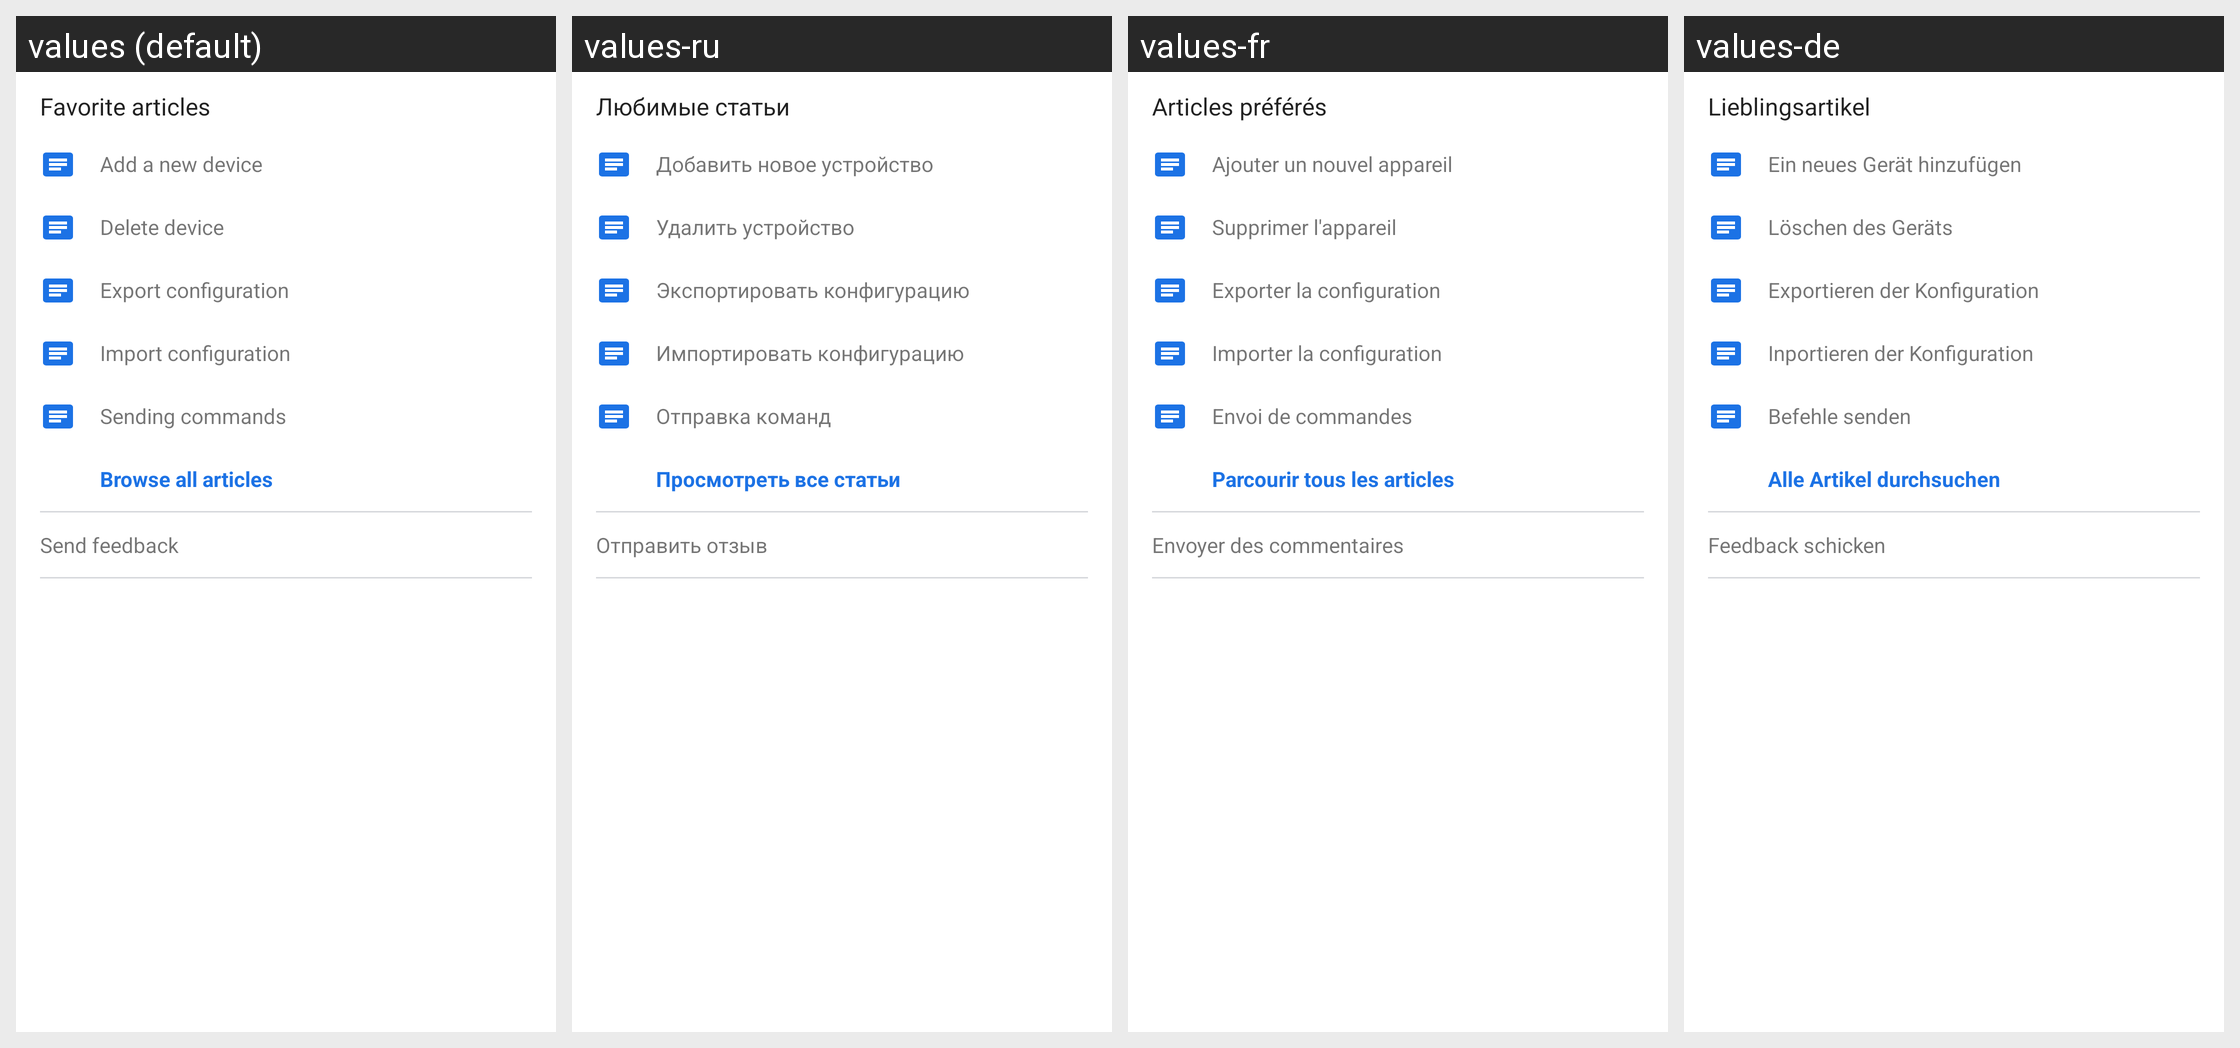

This grid shows one Android layout under several languages. Give, for every string resource on the screen, its name, the default text and each shown locale's text.
Android screen res/layout/fragment_help.xml rendered under 4 locales, left to right: values (default), values-ru, values-fr, values-de. Device: Nexus 5 (rendered at 1080×1920; each locale shown at half size, 540×960, under a caption strip naming it); theme Theme.Adeon.
Other locales in the repository, not shown: values-cs-rCZ, values-es, values-sk-rSK.
Strings drawn on this screen, with the default value and each locale's value (text and hints the layout hard-codes, and strings that could not be matched under every locale, appear in the picture but are not listed):

favorite_articles
  values: Favorite articles
  values-ru: Любимые статьи
  values-fr: Articles préférés
  values-de: Lieblingsartikel

add_new_device_article
  values: Add a new device
  values-ru: Добавить новое устройство
  values-fr: Ajouter un nouvel appareil
  values-de: Ein neues Gerät hinzufügen

delete_a_device_article
  values: Delete device
  values-ru: Удалить устройство
  values-fr: Supprimer l'appareil
  values-de: Löschen des Geräts

export_configuration_article
  values: Export configuration
  values-ru: Экспортировать конфигурацию
  values-fr: Exporter la configuration
  values-de: Exportieren der Konfiguration

import_configuration_article
  values: Import configuration
  values-ru: Импортировать конфигурацию
  values-fr: Importer la configuration
  values-de: Inportieren der Konfiguration

send_commands_article
  values: Sending commands
  values-ru: Отправка команд
  values-fr: Envoi de commandes
  values-de: Befehle senden

browse_all_articles
  values: Browse all articles
  values-ru: Просмотреть все статьи
  values-fr: Parcourir tous les articles
  values-de: Alle Artikel durchsuchen

send_feedback
  values: Send feedback
  values-ru: Отправить отзыв
  values-fr: Envoyer des commentaires
  values-de: Feedback schicken
